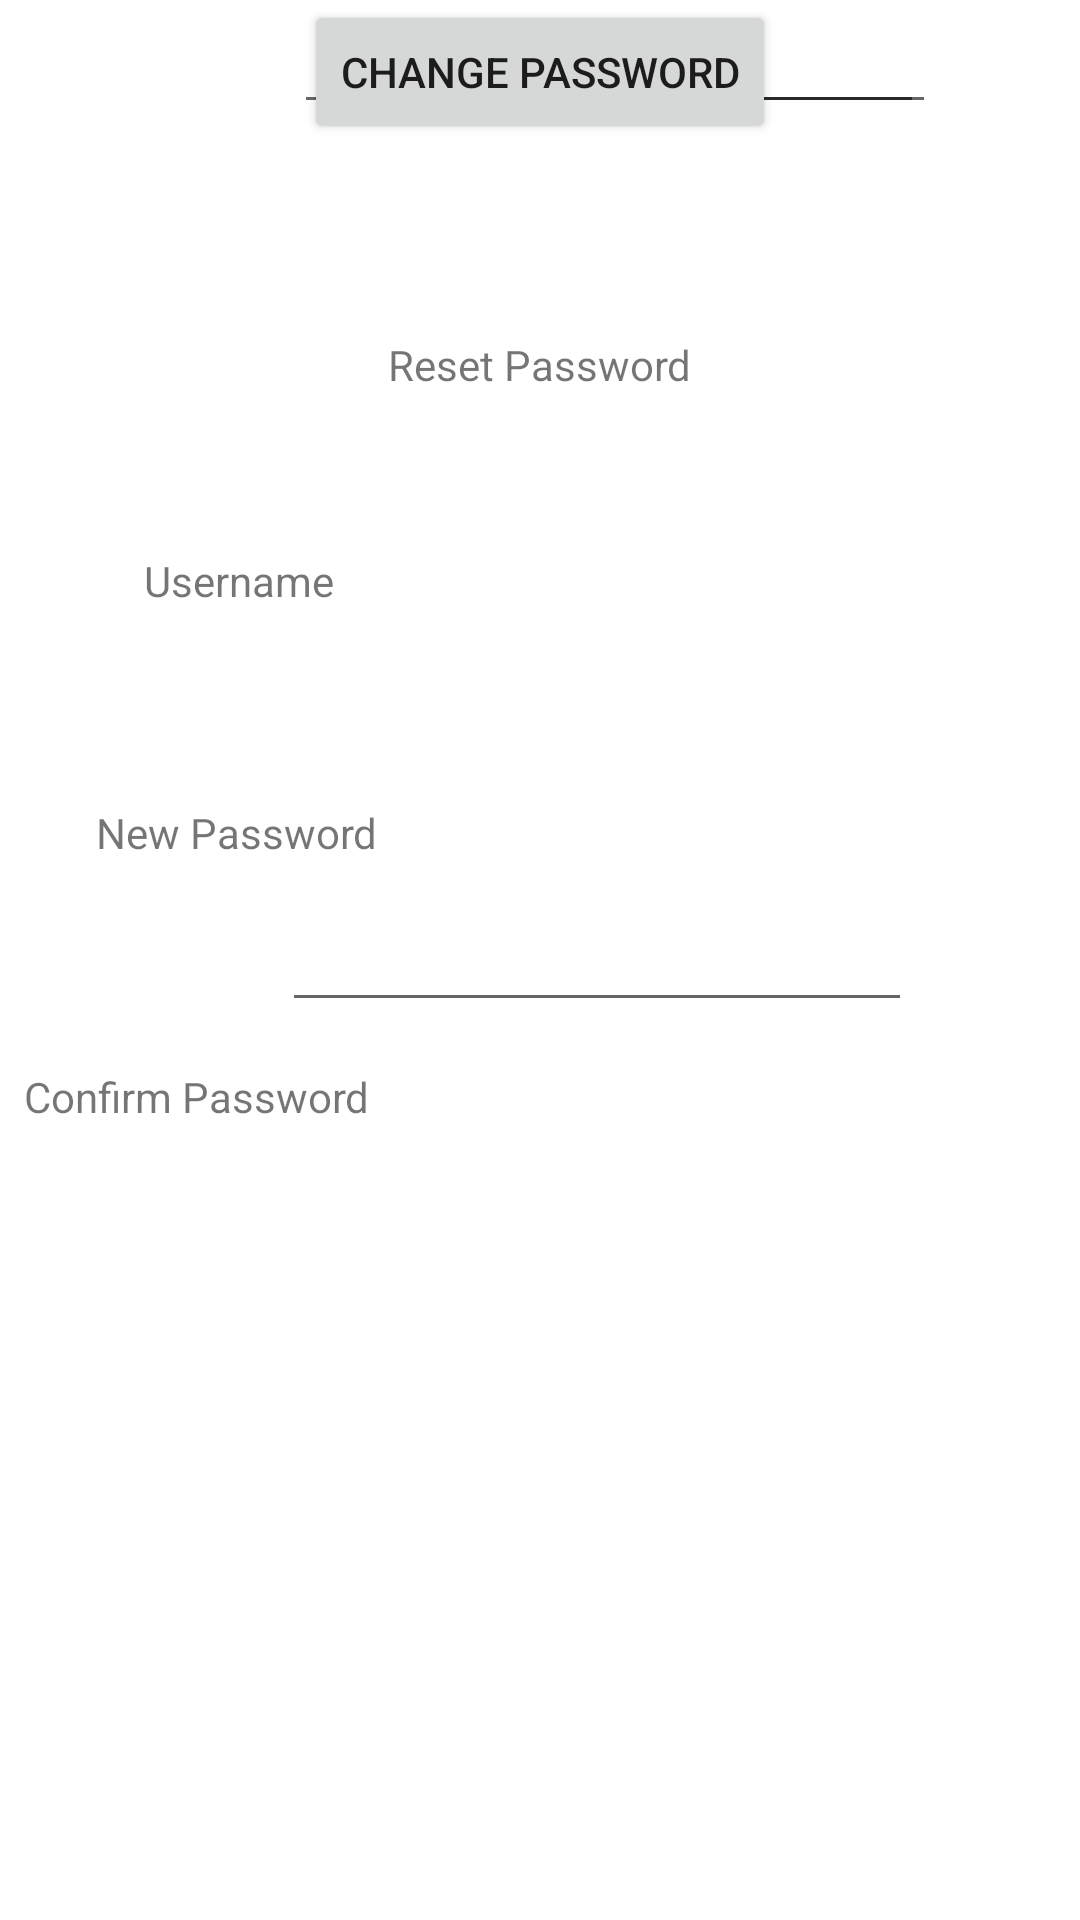

Here is an Android app screen rendered from its layout file. Give the layout XML and the strings, colors and styles it references.
<!-- AndroidManifest.xml: application theme Theme.Ikoniccoffee -->
<!-- res/layout/activity_reset.xml -->
<?xml version="1.0" encoding="utf-8"?>
<androidx.constraintlayout.widget.ConstraintLayout xmlns:android="http://schemas.android.com/apk/res/android"
    xmlns:app="http://schemas.android.com/apk/res-auto"
    xmlns:tools="http://schemas.android.com/tools"
    android:layout_width="match_parent"
    android:layout_height="match_parent"
    tools:context=".Reset">

    <EditText
        android:id="@+id/ConPass"
        android:layout_width="wrap_content"
        android:layout_height="wrap_content"
        android:layout_marginStart="34dp"
        android:layout_marginEnd="56dp"
        android:ems="10"
        android:inputType="textPassword"
        app:layout_constraintBottom_toBottomOf="parent"
        app:layout_constraintEnd_toEndOf="parent"
        app:layout_constraintStart_toEndOf="@+id/textView2"
        app:layout_constraintTop_toTopOf="parent" />

    <TextView
        android:id="@+id/textView6"
        android:layout_width="wrap_content"
        android:layout_height="wrap_content"
        android:layout_marginTop="112dp"
        android:text="Reset Password"
        app:layout_constraintEnd_toEndOf="parent"
        app:layout_constraintStart_toStartOf="parent"
        app:layout_constraintTop_toTopOf="parent" />

    <TextView
        android:id="@+id/textView7"
        android:layout_width="wrap_content"
        android:layout_height="wrap_content"
        android:layout_marginStart="48dp"
        android:layout_marginTop="184dp"
        android:text="Username"
        app:layout_constraintStart_toStartOf="parent"
        app:layout_constraintTop_toTopOf="parent" />

    <TextView
        android:id="@+id/textView8"
        android:layout_width="wrap_content"
        android:layout_height="wrap_content"
        android:layout_marginStart="32dp"
        android:layout_marginTop="268dp"
        android:text="New Password"
        app:layout_constraintStart_toStartOf="parent"
        app:layout_constraintTop_toTopOf="parent" />

    <TextView
        android:id="@+id/textView9"
        android:layout_width="wrap_content"
        android:layout_height="wrap_content"
        android:layout_marginStart="8dp"
        android:layout_marginTop="356dp"
        android:text="Confirm Password"
        app:layout_constraintStart_toStartOf="parent"
        app:layout_constraintTop_toTopOf="parent" />

    <EditText
        android:id="@+id/ID2"
        android:layout_width="wrap_content"
        android:layout_height="wrap_content"
        android:layout_marginStart="34dp"
        android:layout_marginEnd="48dp"
        android:ems="10"
        android:inputType="textPersonName"
        app:layout_constraintEnd_toEndOf="parent"
        app:layout_constraintStart_toEndOf="@+id/textView2"
        tools:layout_editor_absoluteY="172dp" />

    <EditText
        android:id="@+id/NewPass"
        android:layout_width="wrap_content"
        android:layout_height="wrap_content"
        android:layout_marginStart="34dp"
        android:layout_marginEnd="52dp"
        android:ems="10"
        android:inputType="textPassword"
        app:layout_constraintEnd_toEndOf="parent"
        app:layout_constraintStart_toEndOf="@+id/textView2"
        tools:layout_editor_absoluteY="255dp" />

    <Button
        android:id="@+id/bChngPass"
        android:layout_width="wrap_content"
        android:layout_height="wrap_content"
        android:text="Change Password"
        app:layout_constraintEnd_toEndOf="parent"
        app:layout_constraintStart_toStartOf="parent"
        tools:layout_editor_absoluteY="455dp" />
</androidx.constraintlayout.widget.ConstraintLayout>
<!-- resources referenced by this layout -->
<resources>
  <style name="Theme.Ikoniccoffee" parent="Theme.MaterialComponents.DayNight.DarkActionBar">
          
          <item name="colorPrimary">@color/purple_500</item>
          <item name="colorPrimaryVariant">@color/purple_700</item>
          <item name="colorOnPrimary">@color/white</item>
          
          <item name="colorSecondary">@color/teal_200</item>
          <item name="colorSecondaryVariant">@color/teal_700</item>
          <item name="colorOnSecondary">@color/black</item>
          
          <item name="android:statusBarColor" tools:targetApi="l">?attr/colorPrimaryVariant</item>
          
      </style>
  <!-- not gathered from this repository: default colours our renderer supplied (Android Studio template values) -->
  <color name="purple_500">#FF6200EE</color>
  <color name="purple_700">#FF3700B3</color>
  <color name="teal_200">#FF03DAC5</color>
  <color name="teal_700">#FF018786</color>
  <color name="black">#FF000000</color>
  <color name="white">#FFFFFFFF</color>
</resources>
